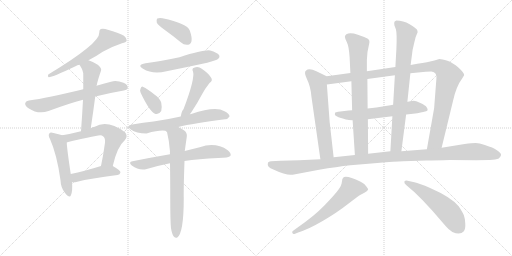
t = 0.00 s
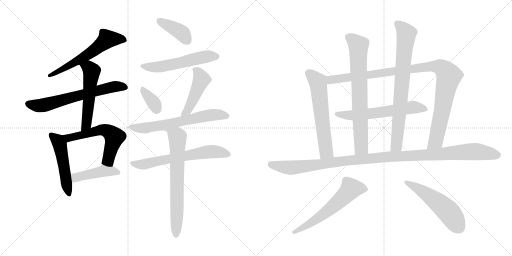
t = 3.20 s
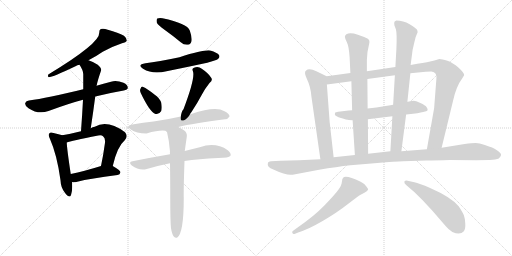
t = 6.41 s
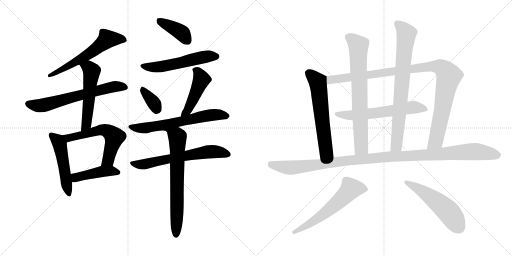
t = 9.61 s
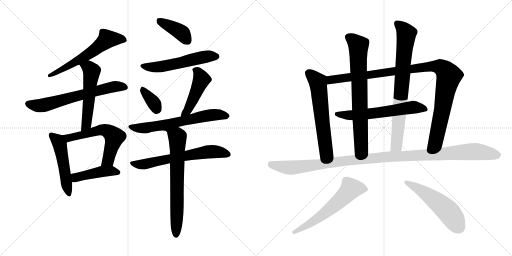
t = 12.81 s
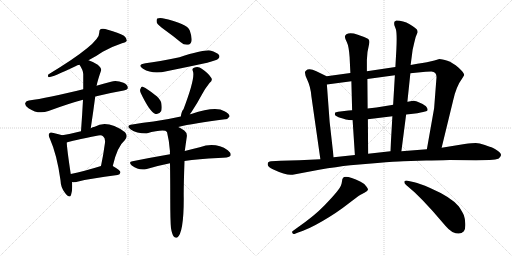
t = 16.02 s

The animated SVG that drew these frames (rendered in a browser with its animation timeline set to each time). Animation: 21 CSS @keyframes rules; one cycle of 16.02 s.

<svg version="1.1" viewBox="0 0 2048 1024" xmlns="http://www.w3.org/2000/svg">
  <g stroke="lightgray" stroke-dasharray="1,1" stroke-width="1" transform="scale(4, 4)">
    <line x1="0" y1="0" x2="256" y2="256"></line>
    <line x1="256" y1="0" x2="0" y2="256"></line>
    <line x1="128" y1="0" x2="128" y2="256"></line>
    <line x1="0" y1="128" x2="256" y2="128"></line>
    <line x1="256" y1="0" x2="512" y2="256"></line>
    <line x1="512" y1="0" x2="256" y2="256"></line>
    <line x1="384" y1="0" x2="384" y2="256"></line>
    <line x1="256" y1="128" x2="512" y2="128"></line>
  </g>
<g transform="scale(1, -1) translate(0, -850)">
   <style type="text/css">
    @keyframes keyframes0 {
      from {
       stroke: black;
       stroke-dashoffset: 604;
       stroke-width: 128;
       }
       66% {
       animation-timing-function: step-end;
       stroke: black;
       stroke-dashoffset: 0;
       stroke-width: 128;
       }
       to {
       stroke: black;
       stroke-width: 1024;
       }
       }
       #make-me-a-hanzi-animation-0 {
         animation: keyframes0 0.741536s both;
         animation-delay: 0.000000s;
         animation-timing-function: linear;
       }
    @keyframes keyframes1 {
      from {
       stroke: black;
       stroke-dashoffset: 653;
       stroke-width: 128;
       }
       68% {
       animation-timing-function: step-end;
       stroke: black;
       stroke-dashoffset: 0;
       stroke-width: 128;
       }
       to {
       stroke: black;
       stroke-width: 1024;
       }
       }
       #make-me-a-hanzi-animation-1 {
         animation: keyframes1 0.781413s both;
         animation-delay: 0.741536s;
         animation-timing-function: linear;
       }
    @keyframes keyframes2 {
      from {
       stroke: black;
       stroke-dashoffset: 542;
       stroke-width: 128;
       }
       64% {
       animation-timing-function: step-end;
       stroke: black;
       stroke-dashoffset: 0;
       stroke-width: 128;
       }
       to {
       stroke: black;
       stroke-width: 1024;
       }
       }
       #make-me-a-hanzi-animation-2 {
         animation: keyframes2 0.691081s both;
         animation-delay: 1.522949s;
         animation-timing-function: linear;
       }
    @keyframes keyframes3 {
      from {
       stroke: black;
       stroke-dashoffset: 506;
       stroke-width: 128;
       }
       62% {
       animation-timing-function: step-end;
       stroke: black;
       stroke-dashoffset: 0;
       stroke-width: 128;
       }
       to {
       stroke: black;
       stroke-width: 1024;
       }
       }
       #make-me-a-hanzi-animation-3 {
         animation: keyframes3 0.661784s both;
         animation-delay: 2.214030s;
         animation-timing-function: linear;
       }
    @keyframes keyframes4 {
      from {
       stroke: black;
       stroke-dashoffset: 595;
       stroke-width: 128;
       }
       66% {
       animation-timing-function: step-end;
       stroke: black;
       stroke-dashoffset: 0;
       stroke-width: 128;
       }
       to {
       stroke: black;
       stroke-width: 1024;
       }
       }
       #make-me-a-hanzi-animation-4 {
         animation: keyframes4 0.734212s both;
         animation-delay: 2.875814s;
         animation-timing-function: linear;
       }
    @keyframes keyframes5 {
      from {
       stroke: black;
       stroke-dashoffset: 447;
       stroke-width: 128;
       }
       59% {
       animation-timing-function: step-end;
       stroke: black;
       stroke-dashoffset: 0;
       stroke-width: 128;
       }
       to {
       stroke: black;
       stroke-width: 1024;
       }
       }
       #make-me-a-hanzi-animation-5 {
         animation: keyframes5 0.613770s both;
         animation-delay: 3.610026s;
         animation-timing-function: linear;
       }
    @keyframes keyframes6 {
      from {
       stroke: black;
       stroke-dashoffset: 400;
       stroke-width: 128;
       }
       57% {
       animation-timing-function: step-end;
       stroke: black;
       stroke-dashoffset: 0;
       stroke-width: 128;
       }
       to {
       stroke: black;
       stroke-width: 1024;
       }
       }
       #make-me-a-hanzi-animation-6 {
         animation: keyframes6 0.575521s both;
         animation-delay: 4.223796s;
         animation-timing-function: linear;
       }
    @keyframes keyframes7 {
      from {
       stroke: black;
       stroke-dashoffset: 553;
       stroke-width: 128;
       }
       64% {
       animation-timing-function: step-end;
       stroke: black;
       stroke-dashoffset: 0;
       stroke-width: 128;
       }
       to {
       stroke: black;
       stroke-width: 1024;
       }
       }
       #make-me-a-hanzi-animation-7 {
         animation: keyframes7 0.700033s both;
         animation-delay: 4.799317s;
         animation-timing-function: linear;
       }
    @keyframes keyframes8 {
      from {
       stroke: black;
       stroke-dashoffset: 353;
       stroke-width: 128;
       }
       53% {
       animation-timing-function: step-end;
       stroke: black;
       stroke-dashoffset: 0;
       stroke-width: 128;
       }
       to {
       stroke: black;
       stroke-width: 1024;
       }
       }
       #make-me-a-hanzi-animation-8 {
         animation: keyframes8 0.537272s both;
         animation-delay: 5.499350s;
         animation-timing-function: linear;
       }
    @keyframes keyframes9 {
      from {
       stroke: black;
       stroke-dashoffset: 461;
       stroke-width: 128;
       }
       60% {
       animation-timing-function: step-end;
       stroke: black;
       stroke-dashoffset: 0;
       stroke-width: 128;
       }
       to {
       stroke: black;
       stroke-width: 1024;
       }
       }
       #make-me-a-hanzi-animation-9 {
         animation: keyframes9 0.625163s both;
         animation-delay: 6.036622s;
         animation-timing-function: linear;
       }
    @keyframes keyframes10 {
      from {
       stroke: black;
       stroke-dashoffset: 646;
       stroke-width: 128;
       }
       68% {
       animation-timing-function: step-end;
       stroke: black;
       stroke-dashoffset: 0;
       stroke-width: 128;
       }
       to {
       stroke: black;
       stroke-width: 1024;
       }
       }
       #make-me-a-hanzi-animation-10 {
         animation: keyframes10 0.775716s both;
         animation-delay: 6.661785s;
         animation-timing-function: linear;
       }
    @keyframes keyframes11 {
      from {
       stroke: black;
       stroke-dashoffset: 650;
       stroke-width: 128;
       }
       68% {
       animation-timing-function: step-end;
       stroke: black;
       stroke-dashoffset: 0;
       stroke-width: 128;
       }
       to {
       stroke: black;
       stroke-width: 1024;
       }
       }
       #make-me-a-hanzi-animation-11 {
         animation: keyframes11 0.778971s both;
         animation-delay: 7.437501s;
         animation-timing-function: linear;
       }
    @keyframes keyframes12 {
      from {
       stroke: black;
       stroke-dashoffset: 684;
       stroke-width: 128;
       }
       69% {
       animation-timing-function: step-end;
       stroke: black;
       stroke-dashoffset: 0;
       stroke-width: 128;
       }
       to {
       stroke: black;
       stroke-width: 1024;
       }
       }
       #make-me-a-hanzi-animation-12 {
         animation: keyframes12 0.806641s both;
         animation-delay: 8.216472s;
         animation-timing-function: linear;
       }
    @keyframes keyframes13 {
      from {
       stroke: black;
       stroke-dashoffset: 614;
       stroke-width: 128;
       }
       67% {
       animation-timing-function: step-end;
       stroke: black;
       stroke-dashoffset: 0;
       stroke-width: 128;
       }
       to {
       stroke: black;
       stroke-width: 1024;
       }
       }
       #make-me-a-hanzi-animation-13 {
         animation: keyframes13 0.749674s both;
         animation-delay: 9.023113s;
         animation-timing-function: linear;
       }
    @keyframes keyframes14 {
      from {
       stroke: black;
       stroke-dashoffset: 1066;
       stroke-width: 128;
       }
       78% {
       animation-timing-function: step-end;
       stroke: black;
       stroke-dashoffset: 0;
       stroke-width: 128;
       }
       to {
       stroke: black;
       stroke-width: 1024;
       }
       }
       #make-me-a-hanzi-animation-14 {
         animation: keyframes14 1.117513s both;
         animation-delay: 9.772787s;
         animation-timing-function: linear;
       }
    @keyframes keyframes15 {
      from {
       stroke: black;
       stroke-dashoffset: 612;
       stroke-width: 128;
       }
       67% {
       animation-timing-function: step-end;
       stroke: black;
       stroke-dashoffset: 0;
       stroke-width: 128;
       }
       to {
       stroke: black;
       stroke-width: 1024;
       }
       }
       #make-me-a-hanzi-animation-15 {
         animation: keyframes15 0.748047s both;
         animation-delay: 10.890300s;
         animation-timing-function: linear;
       }
    @keyframes keyframes16 {
      from {
       stroke: black;
       stroke-dashoffset: 746;
       stroke-width: 128;
       }
       71% {
       animation-timing-function: step-end;
       stroke: black;
       stroke-dashoffset: 0;
       stroke-width: 128;
       }
       to {
       stroke: black;
       stroke-width: 1024;
       }
       }
       #make-me-a-hanzi-animation-16 {
         animation: keyframes16 0.857096s both;
         animation-delay: 11.638347s;
         animation-timing-function: linear;
       }
    @keyframes keyframes17 {
      from {
       stroke: black;
       stroke-dashoffset: 784;
       stroke-width: 128;
       }
       72% {
       animation-timing-function: step-end;
       stroke: black;
       stroke-dashoffset: 0;
       stroke-width: 128;
       }
       to {
       stroke: black;
       stroke-width: 1024;
       }
       }
       #make-me-a-hanzi-animation-17 {
         animation: keyframes17 0.888021s both;
         animation-delay: 12.495443s;
         animation-timing-function: linear;
       }
    @keyframes keyframes18 {
      from {
       stroke: black;
       stroke-dashoffset: 1171;
       stroke-width: 128;
       }
       79% {
       animation-timing-function: step-end;
       stroke: black;
       stroke-dashoffset: 0;
       stroke-width: 128;
       }
       to {
       stroke: black;
       stroke-width: 1024;
       }
       }
       #make-me-a-hanzi-animation-18 {
         animation: keyframes18 1.202962s both;
         animation-delay: 13.383464s;
         animation-timing-function: linear;
       }
    @keyframes keyframes19 {
      from {
       stroke: black;
       stroke-dashoffset: 603;
       stroke-width: 128;
       }
       66% {
       animation-timing-function: step-end;
       stroke: black;
       stroke-dashoffset: 0;
       stroke-width: 128;
       }
       to {
       stroke: black;
       stroke-width: 1024;
       }
       }
       #make-me-a-hanzi-animation-19 {
         animation: keyframes19 0.740723s both;
         animation-delay: 14.586426s;
         animation-timing-function: linear;
       }
    @keyframes keyframes20 {
      from {
       stroke: black;
       stroke-dashoffset: 538;
       stroke-width: 128;
       }
       64% {
       animation-timing-function: step-end;
       stroke: black;
       stroke-dashoffset: 0;
       stroke-width: 128;
       }
       to {
       stroke: black;
       stroke-width: 1024;
       }
       }
       #make-me-a-hanzi-animation-20 {
         animation: keyframes20 0.687826s both;
         animation-delay: 15.327149s;
         animation-timing-function: linear;
       }
</style>
<path d="M 354.0 609.5 Q 385.0 625.5 411.0 643.5 Q 451.0 665.5 488.0 677.5 Q 504.0 680.5 507.0 687.5 Q 508.0 697.5 496.0 707.5 Q 474.0 720.5 431.0 731.5 Q 415.0 737.5 403.0 734.5 Q 396.0 730.5 397.0 719.5 Q 400.0 677.5 193.0 552.5 Q 189.0 543.5 195.0 541.5 Q 210.0 541.5 304.0 586.5 Q 308.0 589.5 318.0 591.5 L 354.0 609.5 Z" fill="lightgray"></path> 
<path d="M 381.0 464.5 Q 432.0 477.5 495.0 488.5 Q 511.0 491.5 511.0 498.5 Q 512.0 511.5 494.0 519.5 Q 466.0 529.5 444.0 523.5 Q 413.0 516.5 386.0 507.5 L 333.0 493.5 Q 188.0 457.5 116.0 448.5 Q 104.0 447.5 101.0 438.5 Q 98.0 428.5 114.0 417.5 Q 154.0 390.5 194.0 406.5 Q 275.0 436.5 332.0 451.5 L 381.0 464.5 Z" fill="lightgray"></path> 
<path d="M 363.0 337.5 Q 373.0 403.5 381.0 464.5 L 386.0 507.5 Q 386.0 508.5 387.0 509.5 Q 390.0 527.5 404.0 567.5 Q 408.0 577.5 391.0 591.5 Q 370.0 604.5 354.0 609.5 C 326.0 619.5 302.0 616.5 318.0 591.5 Q 334.0 567.5 333.0 551.5 Q 333.0 523.5 333.0 493.5 L 332.0 451.5 Q 329.0 393.5 324.0 325.5 C 322.0 295.5 359.0 307.5 363.0 337.5 Z" fill="lightgray"></path> 
<path d="M 249.0 309.5 Q 237.0 313.5 214.0 318.5 Q 201.0 322.5 198.0 317.5 Q 191.0 310.5 200.0 294.5 Q 228.0 231.5 242.0 129.5 Q 243.0 98.5 261.0 77.5 Q 279.0 55.5 284.0 70.5 Q 291.0 88.5 288.0 121.5 L 283.0 154.5 Q 268.0 253.5 267.0 280.5 C 266.0 304.5 266.0 304.5 249.0 309.5 Z" fill="lightgray"></path> 
<path d="M 451.0 186.5 Q 469.0 264.5 499.0 289.5 Q 514.0 305.5 500.0 321.5 Q 430.0 372.5 379.0 343.5 Q 370.0 342.5 363.0 337.5 L 324.0 325.5 Q 285.0 315.5 249.0 309.5 C 219.0 304.5 238.0 271.5 267.0 280.5 Q 283.0 286.5 393.0 308.5 Q 406.0 311.5 412.0 305.5 Q 422.0 298.5 420.0 279.5 Q 413.0 228.5 404.0 186.5 C 398.0 157.5 444.0 157.5 451.0 186.5 Z" fill="lightgray"></path> 
<path d="M 288.0 121.5 Q 298.0 120.5 309.0 123.5 Q 360.0 136.5 470.0 150.5 Q 480.0 151.5 482.0 161.5 Q 482.0 168.5 451.0 186.5 C 435.0 196.5 433.0 195.5 404.0 186.5 Q 337.0 165.5 283.0 154.5 C 254.0 148.5 258.0 122.5 288.0 121.5 Z" fill="lightgray"></path> 
<path d="M 658.0 731.5 Q 689.0 709.5 723.0 681.5 Q 736.0 669.5 752.0 671.5 Q 762.0 672.5 766.0 685.5 Q 769.0 700.5 759.0 728.5 Q 749.0 756.5 650.0 777.5 Q 634.0 778.5 629.0 776.5 Q 625.0 772.5 627.0 760.5 Q 631.0 750.5 658.0 731.5 Z" fill="lightgray"></path> 
<path d="M 582.0 597.5 Q 546.0 591.5 572.0 575.5 Q 611.0 551.5 666.0 565.5 Q 745.0 581.5 829.0 599.5 Q 866.0 609.5 872.0 614.5 Q 881.0 621.5 876.0 630.5 Q 869.0 640.5 841.0 648.5 Q 817.0 652.5 718.0 621.5 Q 633.0 603.5 582.0 597.5 Z" fill="lightgray"></path> 
<path d="M 563.0 478.5 Q 599.0 402.5 622.0 394.5 Q 635.0 390.5 645.0 406.5 Q 649.0 418.5 645.0 439.5 Q 639.0 457.5 619.0 471.5 Q 588.0 496.5 573.0 502.5 Q 566.0 506.5 562.0 495.5 Q 558.0 488.5 563.0 478.5 Z" fill="lightgray"></path> 
<path d="M 760.0 393.5 Q 761.0 397.5 766.0 402.5 Q 788.0 435.5 810.0 476.5 Q 820.0 495.5 838.0 518.5 Q 853.0 528.5 844.0 540.5 Q 835.0 556.5 807.0 575.5 Q 794.0 585.5 776.0 579.5 Q 766.0 575.5 772.0 564.5 Q 781.0 536.5 734.0 413.5 Q 727.0 407.5 723.0 384.5 C 717.0 355.5 745.0 367.5 760.0 393.5 Z" fill="lightgray"></path> 
<path d="M 713.0 342.5 Q 773.0 357.5 900.0 373.5 Q 910.0 372.5 918.0 384.5 Q 919.0 394.5 898.0 405.5 Q 862.0 426.5 765.0 394.5 Q 762.0 394.5 760.0 393.5 L 723.0 384.5 Q 665.0 371.5 614.0 364.5 Q 574.0 360.5 529.0 352.5 Q 501.0 348.5 523.0 332.5 Q 545.0 317.5 586.0 316.5 Q 658.0 335.5 668.0 322.5 C 682.0 316.5 684.0 335.5 713.0 342.5 Z" fill="lightgray"></path> 
<path d="M 738.0 206.5 Q 793.0 215.5 873.0 218.5 Q 915.0 218.5 922.0 227.5 Q 926.0 237.5 911.0 249.5 Q 862.0 282.5 799.0 261.5 Q 772.0 255.5 739.0 246.5 L 680.0 233.5 Q 610.0 221.5 530.0 205.5 Q 512.0 202.5 527.0 188.5 Q 557.0 166.5 587.0 174.5 Q 630.0 187.5 680.0 197.5 L 738.0 206.5 Z" fill="lightgray"></path> 
<path d="M 684.0 -62.5 Q 688.0 -86.5 695.0 -95.5 Q 701.0 -102.5 708.0 -100.5 Q 735.0 -84.5 735.0 57.5 Q 734.0 91.5 738.0 206.5 L 739.0 246.5 Q 739.0 249.5 740.0 251.5 Q 740.0 254.5 747.0 302.5 Q 750.0 318.5 737.0 328.5 Q 724.0 337.5 713.0 342.5 C 686.0 356.5 661.0 351.5 668.0 322.5 Q 677.0 286.5 680.0 244.5 Q 679.0 240.5 680.0 233.5 L 680.0 197.5 Q 681.0 134.5 681.0 53.5 Q 681.0 -33.5 684.0 -62.5 Z" fill="lightgray"></path> 
<path d="M 1306.5 545.5 L 1265.5 565.5 Q 1235.5 579.5 1223.5 567.5 Q 1214.5 561.5 1228.5 532.5 Q 1242.5 503.5 1245.5 465.5 L 1281.5 213.5 C 1285.5 183.5 1337.5 191.5 1334.5 221.5 L 1318.5 363.5 L 1307.5 512.5 C 1305.5 542.5 1307.5 544.5 1306.5 545.5 Z" fill="lightgray"></path> 
<path d="M 1736.5 417.5 L 1707.5 253.5 C 1702.5 223.5 1759.5 230.5 1766.5 259.5 L 1811.5 444.5 Q 1823.5 503.5 1850.5 539.5 L 1856.5 549.5 Q 1858.5 557.5 1834.5 579.5 Q 1810.5 600.5 1789.5 607.5 Q 1767.5 614.5 1757.5 614.5 L 1737.5 608.5 L 1707.5 601.5 Q 1690.5 598.5 1669.5 595.5 L 1642.5 590.5 L 1581.5 582.5 L 1467.5 565.5 L 1401.5 558.5 L 1306.5 545.5 C 1276.5 541.5 1277.5 508.5 1307.5 512.5 L 1405.5 525.5 L 1469.5 534.5 L 1579.5 549.5 L 1641.5 557.5 L 1702.5 563.5 Q 1710.5 564.5 1725.5 564.5 Q 1749.5 562.5 1745.5 534.5 L 1736.5 417.5 Z" fill="lightgray"></path> 
<path d="M 1624.5 392.5 L 1643.5 394.5 L 1669.5 397.5 Q 1698.5 402.5 1704.5 405.0 Q 1710.5 407.5 1710.5 411.5 Q 1710.5 415.5 1706.0 422.5 Q 1701.5 429.5 1681.5 438.5 Q 1661.5 447.5 1655.5 447.5 Q 1649.5 447.5 1631.5 443.5 L 1629.5 443.5 L 1572.5 431.5 L 1567.5 430.5 L 1505.5 420.5 L 1470.5 416.5 L 1408.5 409.5 Q 1391.5 409.5 1385.5 407.5 L 1352.5 403.5 Q 1342.5 401.5 1341.0 400.5 Q 1339.5 399.5 1339.5 391.5 Q 1341.5 385.5 1364.0 378.5 Q 1386.5 371.5 1395.5 370.5 L 1410.5 369.5 L 1471.5 373.5 L 1569.5 385.5 L 1624.5 392.5 Z" fill="lightgray"></path> 
<path d="M 1467.5 565.5 L 1467.5 610.5 Q 1467.5 640.5 1476.5 674.5 Q 1480.5 689.5 1471.5 695.5 Q 1461.5 701.5 1431.5 711.5 Q 1400.5 721.5 1385.5 713.5 Q 1379.5 709.5 1379.5 703.5 Q 1379.5 697.5 1387.5 681.5 Q 1395.5 665.5 1398.5 621.5 L 1401.5 558.5 L 1405.5 525.5 L 1408.5 409.5 L 1410.5 369.5 L 1419.5 230.5 C 1421.5 200.5 1472.5 205.5 1472.5 235.5 L 1471.5 373.5 L 1470.5 416.5 L 1469.5 534.5 L 1467.5 565.5 Z" fill="lightgray"></path> 
<path d="M 1605.5 245.5 L 1624.5 392.5 L 1629.5 443.5 L 1641.5 557.5 L 1642.5 590.5 L 1650.5 651.5 L 1656.5 677.5 Q 1661.5 704.5 1670.5 721.5 Q 1670.5 727.5 1667.5 732.5 Q 1663.5 737.5 1638.5 753.5 Q 1612.5 768.5 1585.5 768.5 L 1578.5 764.5 Q 1575.5 760.5 1577.5 749.5 L 1583.5 733.5 Q 1588.5 716.5 1585.5 653.5 L 1581.5 582.5 L 1579.5 549.5 L 1572.5 431.5 L 1569.5 385.5 L 1561.5 245.5 C 1559.5 215.5 1601.5 215.5 1605.5 245.5 Z" fill="lightgray"></path> 
<path d="M 1707.5 253.5 L 1605.5 245.5 L 1561.5 245.5 L 1472.5 235.5 L 1419.5 230.5 L 1334.5 221.5 L 1281.5 213.5 L 1196.5 209.5 L 1122.5 207.5 L 1084.5 205.5 Q 1071.5 203.5 1071.5 197.5 Q 1066.5 182.5 1093.5 172.5 Q 1148.5 146.5 1170.5 151.5 L 1276.5 171.5 Q 1347.5 183.5 1401.5 189.5 L 1509.5 198.5 Q 1582.5 204.5 1612.5 205.5 L 1704.5 208.5 Q 1794.5 210.5 1798.5 210.5 L 1903.5 209.5 L 1958.5 210.5 Q 1985.5 212.5 1993.5 215.5 Q 2002.5 222.5 2004.0 229.5 Q 2005.5 236.5 1992.0 246.0 Q 1978.5 255.5 1970.5 259.0 Q 1962.5 262.5 1939.5 270.5 Q 1916.5 278.5 1903.0 278.5 Q 1889.5 278.5 1858.5 274.5 L 1766.5 259.5 L 1707.5 253.5 Z" fill="lightgray"></path> 
<path d="M 1192.5 -79.5 Q 1231.5 -68.5 1290.5 -34.0 Q 1349.5 0.5 1390.5 33.0 Q 1431.5 65.5 1440.5 70.5 L 1457.5 79.5 Q 1469.5 84.5 1471.5 90.0 Q 1473.5 95.5 1465.5 104.5 Q 1457.5 116.5 1442.5 123.5 Q 1384.5 150.5 1372.5 139.5 Q 1368.5 136.5 1367.5 122.5 Q 1366.5 108.5 1352.0 89.0 Q 1337.5 69.5 1296.5 27.0 Q 1255.5 -15.5 1190.5 -59.5 L 1172.5 -72.5 Q 1166.5 -75.5 1169.5 -81.5 Q 1172.5 -87.5 1177.5 -85.5 L 1192.5 -79.5 Z" fill="lightgray"></path> 
<path d="M 1653.5 85.5 Q 1662.5 77.5 1690.5 49.5 L 1730.5 6.5 L 1781.5 -52.5 Q 1794.5 -68.5 1809.5 -77.5 Q 1840.5 -92.5 1855.5 -74.5 Q 1862.5 -65.5 1861.0 -43.0 Q 1859.5 -20.5 1855.5 -10.5 Q 1851.5 -0.5 1835.5 24.5 Q 1805.5 61.5 1720.5 98.5 Q 1676.5 117.5 1657.5 121.5 L 1630.5 127.5 Q 1620.5 128.5 1617.5 124.5 Q 1615.5 117.5 1624.5 110.5 L 1653.5 85.5 Z" fill="lightgray"></path> 
      <clipPath id="make-me-a-hanzi-clip-0">
      <path d="M 354.0 609.5 Q 385.0 625.5 411.0 643.5 Q 451.0 665.5 488.0 677.5 Q 504.0 680.5 507.0 687.5 Q 508.0 697.5 496.0 707.5 Q 474.0 720.5 431.0 731.5 Q 415.0 737.5 403.0 734.5 Q 396.0 730.5 397.0 719.5 Q 400.0 677.5 193.0 552.5 Q 189.0 543.5 195.0 541.5 Q 210.0 541.5 304.0 586.5 Q 308.0 589.5 318.0 591.5 L 354.0 609.5 Z" fill="lightgray"></path>
      </clipPath>
      <path clip-path="url(#make-me-a-hanzi-clip-0)" d="M 498.0 690.5 L 429.0 693.5 L 372.0 645.5 L 306.0 603.5 L 221.0 557.5 L 206.0 558.5 L 197.0 547.5 " fill="none" id="make-me-a-hanzi-animation-0" stroke-dasharray="476 952" stroke-linecap="round"></path>

      <clipPath id="make-me-a-hanzi-clip-1">
      <path d="M 381.0 464.5 Q 432.0 477.5 495.0 488.5 Q 511.0 491.5 511.0 498.5 Q 512.0 511.5 494.0 519.5 Q 466.0 529.5 444.0 523.5 Q 413.0 516.5 386.0 507.5 L 333.0 493.5 Q 188.0 457.5 116.0 448.5 Q 104.0 447.5 101.0 438.5 Q 98.0 428.5 114.0 417.5 Q 154.0 390.5 194.0 406.5 Q 275.0 436.5 332.0 451.5 L 381.0 464.5 Z" fill="lightgray"></path>
      </clipPath>
      <path clip-path="url(#make-me-a-hanzi-clip-1)" d="M 113.0 435.5 L 170.0 428.5 L 438.0 499.5 L 461.0 504.5 L 500.0 501.5 " fill="none" id="make-me-a-hanzi-animation-1" stroke-dasharray="525 1050" stroke-linecap="round"></path>

      <clipPath id="make-me-a-hanzi-clip-2">
      <path d="M 363.0 337.5 Q 373.0 403.5 381.0 464.5 L 386.0 507.5 Q 386.0 508.5 387.0 509.5 Q 390.0 527.5 404.0 567.5 Q 408.0 577.5 391.0 591.5 Q 370.0 604.5 354.0 609.5 C 326.0 619.5 302.0 616.5 318.0 591.5 Q 334.0 567.5 333.0 551.5 Q 333.0 523.5 333.0 493.5 L 332.0 451.5 Q 329.0 393.5 324.0 325.5 C 322.0 295.5 359.0 307.5 363.0 337.5 Z" fill="lightgray"></path>
      </clipPath>
      <path clip-path="url(#make-me-a-hanzi-clip-2)" d="M 328.0 587.5 L 359.0 576.5 L 367.0 565.5 L 347.0 362.5 L 340.0 343.5 L 329.0 333.5 " fill="none" id="make-me-a-hanzi-animation-2" stroke-dasharray="414 828" stroke-linecap="round"></path>

      <clipPath id="make-me-a-hanzi-clip-3">
      <path d="M 249.0 309.5 Q 237.0 313.5 214.0 318.5 Q 201.0 322.5 198.0 317.5 Q 191.0 310.5 200.0 294.5 Q 228.0 231.5 242.0 129.5 Q 243.0 98.5 261.0 77.5 Q 279.0 55.5 284.0 70.5 Q 291.0 88.5 288.0 121.5 L 283.0 154.5 Q 268.0 253.5 267.0 280.5 C 266.0 304.5 266.0 304.5 249.0 309.5 Z" fill="lightgray"></path>
      </clipPath>
      <path clip-path="url(#make-me-a-hanzi-clip-3)" d="M 205.0 310.5 L 239.0 272.5 L 273.0 76.5 " fill="none" id="make-me-a-hanzi-animation-3" stroke-dasharray="378 756" stroke-linecap="round"></path>

      <clipPath id="make-me-a-hanzi-clip-4">
      <path d="M 451.0 186.5 Q 469.0 264.5 499.0 289.5 Q 514.0 305.5 500.0 321.5 Q 430.0 372.5 379.0 343.5 Q 370.0 342.5 363.0 337.5 L 324.0 325.5 Q 285.0 315.5 249.0 309.5 C 219.0 304.5 238.0 271.5 267.0 280.5 Q 283.0 286.5 393.0 308.5 Q 406.0 311.5 412.0 305.5 Q 422.0 298.5 420.0 279.5 Q 413.0 228.5 404.0 186.5 C 398.0 157.5 444.0 157.5 451.0 186.5 Z" fill="lightgray"></path>
      </clipPath>
      <path clip-path="url(#make-me-a-hanzi-clip-4)" d="M 257.0 307.5 L 280.0 299.5 L 404.0 331.5 L 425.0 328.5 L 446.0 315.5 L 458.0 302.5 L 433.0 209.5 L 412.0 192.5 " fill="none" id="make-me-a-hanzi-animation-4" stroke-dasharray="467 934" stroke-linecap="round"></path>

      <clipPath id="make-me-a-hanzi-clip-5">
      <path d="M 288.0 121.5 Q 298.0 120.5 309.0 123.5 Q 360.0 136.5 470.0 150.5 Q 480.0 151.5 482.0 161.5 Q 482.0 168.5 451.0 186.5 C 435.0 196.5 433.0 195.5 404.0 186.5 Q 337.0 165.5 283.0 154.5 C 254.0 148.5 258.0 122.5 288.0 121.5 Z" fill="lightgray"></path>
      </clipPath>
      <path clip-path="url(#make-me-a-hanzi-clip-5)" d="M 293.0 127.5 L 308.0 142.5 L 412.0 165.5 L 451.0 167.5 L 474.0 160.5 " fill="none" id="make-me-a-hanzi-animation-5" stroke-dasharray="319 638" stroke-linecap="round"></path>

      <clipPath id="make-me-a-hanzi-clip-6">
      <path d="M 658.0 731.5 Q 689.0 709.5 723.0 681.5 Q 736.0 669.5 752.0 671.5 Q 762.0 672.5 766.0 685.5 Q 769.0 700.5 759.0 728.5 Q 749.0 756.5 650.0 777.5 Q 634.0 778.5 629.0 776.5 Q 625.0 772.5 627.0 760.5 Q 631.0 750.5 658.0 731.5 Z" fill="lightgray"></path>
      </clipPath>
      <path clip-path="url(#make-me-a-hanzi-clip-6)" d="M 634.0 770.5 L 719.0 724.5 L 749.0 688.5 " fill="none" id="make-me-a-hanzi-animation-6" stroke-dasharray="272 544" stroke-linecap="round"></path>

      <clipPath id="make-me-a-hanzi-clip-7">
      <path d="M 582.0 597.5 Q 546.0 591.5 572.0 575.5 Q 611.0 551.5 666.0 565.5 Q 745.0 581.5 829.0 599.5 Q 866.0 609.5 872.0 614.5 Q 881.0 621.5 876.0 630.5 Q 869.0 640.5 841.0 648.5 Q 817.0 652.5 718.0 621.5 Q 633.0 603.5 582.0 597.5 Z" fill="lightgray"></path>
      </clipPath>
      <path clip-path="url(#make-me-a-hanzi-clip-7)" d="M 574.0 587.5 L 598.0 581.5 L 638.0 582.5 L 810.0 621.5 L 866.0 624.5 " fill="none" id="make-me-a-hanzi-animation-7" stroke-dasharray="425 850" stroke-linecap="round"></path>

      <clipPath id="make-me-a-hanzi-clip-8">
      <path d="M 563.0 478.5 Q 599.0 402.5 622.0 394.5 Q 635.0 390.5 645.0 406.5 Q 649.0 418.5 645.0 439.5 Q 639.0 457.5 619.0 471.5 Q 588.0 496.5 573.0 502.5 Q 566.0 506.5 562.0 495.5 Q 558.0 488.5 563.0 478.5 Z" fill="lightgray"></path>
      </clipPath>
      <path clip-path="url(#make-me-a-hanzi-clip-8)" d="M 573.0 490.5 L 615.0 439.5 L 627.0 411.5 " fill="none" id="make-me-a-hanzi-animation-8" stroke-dasharray="225 450" stroke-linecap="round"></path>

      <clipPath id="make-me-a-hanzi-clip-9">
      <path d="M 760.0 393.5 Q 761.0 397.5 766.0 402.5 Q 788.0 435.5 810.0 476.5 Q 820.0 495.5 838.0 518.5 Q 853.0 528.5 844.0 540.5 Q 835.0 556.5 807.0 575.5 Q 794.0 585.5 776.0 579.5 Q 766.0 575.5 772.0 564.5 Q 781.0 536.5 734.0 413.5 Q 727.0 407.5 723.0 384.5 C 717.0 355.5 745.0 367.5 760.0 393.5 Z" fill="lightgray"></path>
      </clipPath>
      <path clip-path="url(#make-me-a-hanzi-clip-9)" d="M 786.0 568.5 L 806.0 532.5 L 750.0 407.5 L 727.0 393.5 " fill="none" id="make-me-a-hanzi-animation-9" stroke-dasharray="333 666" stroke-linecap="round"></path>

      <clipPath id="make-me-a-hanzi-clip-10">
      <path d="M 713.0 342.5 Q 773.0 357.5 900.0 373.5 Q 910.0 372.5 918.0 384.5 Q 919.0 394.5 898.0 405.5 Q 862.0 426.5 765.0 394.5 Q 762.0 394.5 760.0 393.5 L 723.0 384.5 Q 665.0 371.5 614.0 364.5 Q 574.0 360.5 529.0 352.5 Q 501.0 348.5 523.0 332.5 Q 545.0 317.5 586.0 316.5 Q 658.0 335.5 668.0 322.5 C 682.0 316.5 684.0 335.5 713.0 342.5 Z" fill="lightgray"></path>
      </clipPath>
      <path clip-path="url(#make-me-a-hanzi-clip-10)" d="M 524.0 343.5 L 592.0 338.5 L 676.0 350.5 L 819.0 386.5 L 860.0 391.5 L 908.0 386.5 " fill="none" id="make-me-a-hanzi-animation-10" stroke-dasharray="518 1036" stroke-linecap="round"></path>

      <clipPath id="make-me-a-hanzi-clip-11">
      <path d="M 738.0 206.5 Q 793.0 215.5 873.0 218.5 Q 915.0 218.5 922.0 227.5 Q 926.0 237.5 911.0 249.5 Q 862.0 282.5 799.0 261.5 Q 772.0 255.5 739.0 246.5 L 680.0 233.5 Q 610.0 221.5 530.0 205.5 Q 512.0 202.5 527.0 188.5 Q 557.0 166.5 587.0 174.5 Q 630.0 187.5 680.0 197.5 L 738.0 206.5 Z" fill="lightgray"></path>
      </clipPath>
      <path clip-path="url(#make-me-a-hanzi-clip-11)" d="M 528.0 197.5 L 567.0 191.5 L 827.0 242.5 L 872.0 242.5 L 915.0 232.5 " fill="none" id="make-me-a-hanzi-animation-11" stroke-dasharray="522 1044" stroke-linecap="round"></path>

      <clipPath id="make-me-a-hanzi-clip-12">
      <path d="M 684.0 -62.5 Q 688.0 -86.5 695.0 -95.5 Q 701.0 -102.5 708.0 -100.5 Q 735.0 -84.5 735.0 57.5 Q 734.0 91.5 738.0 206.5 L 739.0 246.5 Q 739.0 249.5 740.0 251.5 Q 740.0 254.5 747.0 302.5 Q 750.0 318.5 737.0 328.5 Q 724.0 337.5 713.0 342.5 C 686.0 356.5 661.0 351.5 668.0 322.5 Q 677.0 286.5 680.0 244.5 Q 679.0 240.5 680.0 233.5 L 680.0 197.5 Q 681.0 134.5 681.0 53.5 Q 681.0 -33.5 684.0 -62.5 Z" fill="lightgray"></path>
      </clipPath>
      <path clip-path="url(#make-me-a-hanzi-clip-12)" d="M 677.0 316.5 L 711.0 296.5 L 704.0 -91.5 " fill="none" id="make-me-a-hanzi-animation-12" stroke-dasharray="556 1112" stroke-linecap="round"></path>

      <clipPath id="make-me-a-hanzi-clip-13">
      <path d="M 1306.5 545.5 L 1265.5 565.5 Q 1235.5 579.5 1223.5 567.5 Q 1214.5 561.5 1228.5 532.5 Q 1242.5 503.5 1245.5 465.5 L 1281.5 213.5 C 1285.5 183.5 1337.5 191.5 1334.5 221.5 L 1318.5 363.5 L 1307.5 512.5 C 1305.5 542.5 1307.5 544.5 1306.5 545.5 Z" fill="lightgray"></path>
      </clipPath>
      <path clip-path="url(#make-me-a-hanzi-clip-13)" d="M 1235.5 557.5 L 1272.5 516.5 L 1304.5 244.5 L 1286.5 222.5 " fill="none" id="make-me-a-hanzi-animation-13" stroke-dasharray="486 972" stroke-linecap="round"></path>

      <clipPath id="make-me-a-hanzi-clip-14">
      <path d="M 1736.5 417.5 L 1707.5 253.5 C 1702.5 223.5 1759.5 230.5 1766.5 259.5 L 1811.5 444.5 Q 1823.5 503.5 1850.5 539.5 L 1856.5 549.5 Q 1858.5 557.5 1834.5 579.5 Q 1810.5 600.5 1789.5 607.5 Q 1767.5 614.5 1757.5 614.5 L 1737.5 608.5 L 1707.5 601.5 Q 1690.5 598.5 1669.5 595.5 L 1642.5 590.5 L 1581.5 582.5 L 1467.5 565.5 L 1401.5 558.5 L 1306.5 545.5 C 1276.5 541.5 1277.5 508.5 1307.5 512.5 L 1405.5 525.5 L 1469.5 534.5 L 1579.5 549.5 L 1641.5 557.5 L 1702.5 563.5 Q 1710.5 564.5 1725.5 564.5 Q 1749.5 562.5 1745.5 534.5 L 1736.5 417.5 Z" fill="lightgray"></path>
      </clipPath>
      <path clip-path="url(#make-me-a-hanzi-clip-14)" d="M 1313.5 518.5 L 1332.5 533.5 L 1719.5 584.5 L 1763.5 581.5 L 1785.5 563.5 L 1794.5 543.5 L 1744.5 289.5 L 1714.5 259.5 " fill="none" id="make-me-a-hanzi-animation-14" stroke-dasharray="938 1876" stroke-linecap="round"></path>

      <clipPath id="make-me-a-hanzi-clip-15">
      <path d="M 1624.5 392.5 L 1643.5 394.5 L 1669.5 397.5 Q 1698.5 402.5 1704.5 405.0 Q 1710.5 407.5 1710.5 411.5 Q 1710.5 415.5 1706.0 422.5 Q 1701.5 429.5 1681.5 438.5 Q 1661.5 447.5 1655.5 447.5 Q 1649.5 447.5 1631.5 443.5 L 1629.5 443.5 L 1572.5 431.5 L 1567.5 430.5 L 1505.5 420.5 L 1470.5 416.5 L 1408.5 409.5 Q 1391.5 409.5 1385.5 407.5 L 1352.5 403.5 Q 1342.5 401.5 1341.0 400.5 Q 1339.5 399.5 1339.5 391.5 Q 1341.5 385.5 1364.0 378.5 Q 1386.5 371.5 1395.5 370.5 L 1410.5 369.5 L 1471.5 373.5 L 1569.5 385.5 L 1624.5 392.5 Z" fill="lightgray"></path>
      </clipPath>
      <path clip-path="url(#make-me-a-hanzi-clip-15)" d="M 1348.5 394.5 L 1386.5 389.5 L 1462.5 393.5 L 1653.5 421.5 L 1701.5 414.5 " fill="none" id="make-me-a-hanzi-animation-15" stroke-dasharray="484 968" stroke-linecap="round"></path>

      <clipPath id="make-me-a-hanzi-clip-16">
      <path d="M 1467.5 565.5 L 1467.5 610.5 Q 1467.5 640.5 1476.5 674.5 Q 1480.5 689.5 1471.5 695.5 Q 1461.5 701.5 1431.5 711.5 Q 1400.5 721.5 1385.5 713.5 Q 1379.5 709.5 1379.5 703.5 Q 1379.5 697.5 1387.5 681.5 Q 1395.5 665.5 1398.5 621.5 L 1401.5 558.5 L 1405.5 525.5 L 1408.5 409.5 L 1410.5 369.5 L 1419.5 230.5 C 1421.5 200.5 1472.5 205.5 1472.5 235.5 L 1471.5 373.5 L 1470.5 416.5 L 1469.5 534.5 L 1467.5 565.5 Z" fill="lightgray"></path>
      </clipPath>
      <path clip-path="url(#make-me-a-hanzi-clip-16)" d="M 1393.5 702.5 L 1433.5 668.5 L 1445.5 260.5 L 1425.5 238.5 " fill="none" id="make-me-a-hanzi-animation-16" stroke-dasharray="618 1236" stroke-linecap="round"></path>

      <clipPath id="make-me-a-hanzi-clip-17">
      <path d="M 1605.5 245.5 L 1624.5 392.5 L 1629.5 443.5 L 1641.5 557.5 L 1642.5 590.5 L 1650.5 651.5 L 1656.5 677.5 Q 1661.5 704.5 1670.5 721.5 Q 1670.5 727.5 1667.5 732.5 Q 1663.5 737.5 1638.5 753.5 Q 1612.5 768.5 1585.5 768.5 L 1578.5 764.5 Q 1575.5 760.5 1577.5 749.5 L 1583.5 733.5 Q 1588.5 716.5 1585.5 653.5 L 1581.5 582.5 L 1579.5 549.5 L 1572.5 431.5 L 1569.5 385.5 L 1561.5 245.5 C 1559.5 215.5 1601.5 215.5 1605.5 245.5 Z" fill="lightgray"></path>
      </clipPath>
      <path clip-path="url(#make-me-a-hanzi-clip-17)" d="M 1587.5 756.5 L 1611.5 735.5 L 1625.5 712.5 L 1586.5 270.5 L 1568.5 252.5 " fill="none" id="make-me-a-hanzi-animation-17" stroke-dasharray="656 1312" stroke-linecap="round"></path>

      <clipPath id="make-me-a-hanzi-clip-18">
      <path d="M 1707.5 253.5 L 1605.5 245.5 L 1561.5 245.5 L 1472.5 235.5 L 1419.5 230.5 L 1334.5 221.5 L 1281.5 213.5 L 1196.5 209.5 L 1122.5 207.5 L 1084.5 205.5 Q 1071.5 203.5 1071.5 197.5 Q 1066.5 182.5 1093.5 172.5 Q 1148.5 146.5 1170.5 151.5 L 1276.5 171.5 Q 1347.5 183.5 1401.5 189.5 L 1509.5 198.5 Q 1582.5 204.5 1612.5 205.5 L 1704.5 208.5 Q 1794.5 210.5 1798.5 210.5 L 1903.5 209.5 L 1958.5 210.5 Q 1985.5 212.5 1993.5 215.5 Q 2002.5 222.5 2004.0 229.5 Q 2005.5 236.5 1992.0 246.0 Q 1978.5 255.5 1970.5 259.0 Q 1962.5 262.5 1939.5 270.5 Q 1916.5 278.5 1903.0 278.5 Q 1889.5 278.5 1858.5 274.5 L 1766.5 259.5 L 1707.5 253.5 Z" fill="lightgray"></path>
      </clipPath>
      <path clip-path="url(#make-me-a-hanzi-clip-18)" d="M 1083.5 193.5 L 1163.5 179.5 L 1526.5 221.5 L 1871.5 243.5 L 1905.5 244.5 L 1993.5 230.5 " fill="none" id="make-me-a-hanzi-animation-18" stroke-dasharray="1043 2086" stroke-linecap="round"></path>

      <clipPath id="make-me-a-hanzi-clip-19">
      <path d="M 1192.5 -79.5 Q 1231.5 -68.5 1290.5 -34.0 Q 1349.5 0.5 1390.5 33.0 Q 1431.5 65.5 1440.5 70.5 L 1457.5 79.5 Q 1469.5 84.5 1471.5 90.0 Q 1473.5 95.5 1465.5 104.5 Q 1457.5 116.5 1442.5 123.5 Q 1384.5 150.5 1372.5 139.5 Q 1368.5 136.5 1367.5 122.5 Q 1366.5 108.5 1352.0 89.0 Q 1337.5 69.5 1296.5 27.0 Q 1255.5 -15.5 1190.5 -59.5 L 1172.5 -72.5 Q 1166.5 -75.5 1169.5 -81.5 Q 1172.5 -87.5 1177.5 -85.5 L 1192.5 -79.5 Z" fill="lightgray"></path>
      </clipPath>
      <path clip-path="url(#make-me-a-hanzi-clip-19)" d="M 1461.5 94.5 L 1403.5 95.5 L 1312.5 7.5 L 1244.5 -41.5 L 1175.5 -78.5 " fill="none" id="make-me-a-hanzi-animation-19" stroke-dasharray="475 950" stroke-linecap="round"></path>

      <clipPath id="make-me-a-hanzi-clip-20">
      <path d="M 1653.5 85.5 Q 1662.5 77.5 1690.5 49.5 L 1730.5 6.5 L 1781.5 -52.5 Q 1794.5 -68.5 1809.5 -77.5 Q 1840.5 -92.5 1855.5 -74.5 Q 1862.5 -65.5 1861.0 -43.0 Q 1859.5 -20.5 1855.5 -10.5 Q 1851.5 -0.5 1835.5 24.5 Q 1805.5 61.5 1720.5 98.5 Q 1676.5 117.5 1657.5 121.5 L 1630.5 127.5 Q 1620.5 128.5 1617.5 124.5 Q 1615.5 117.5 1624.5 110.5 L 1653.5 85.5 Z" fill="lightgray"></path>
      </clipPath>
      <path clip-path="url(#make-me-a-hanzi-clip-20)" d="M 1625.5 119.5 L 1675.5 94.5 L 1758.5 35.5 L 1802.5 -6.5 L 1836.5 -59.5 " fill="none" id="make-me-a-hanzi-animation-20" stroke-dasharray="410 820" stroke-linecap="round"></path>

</g>
</svg>
